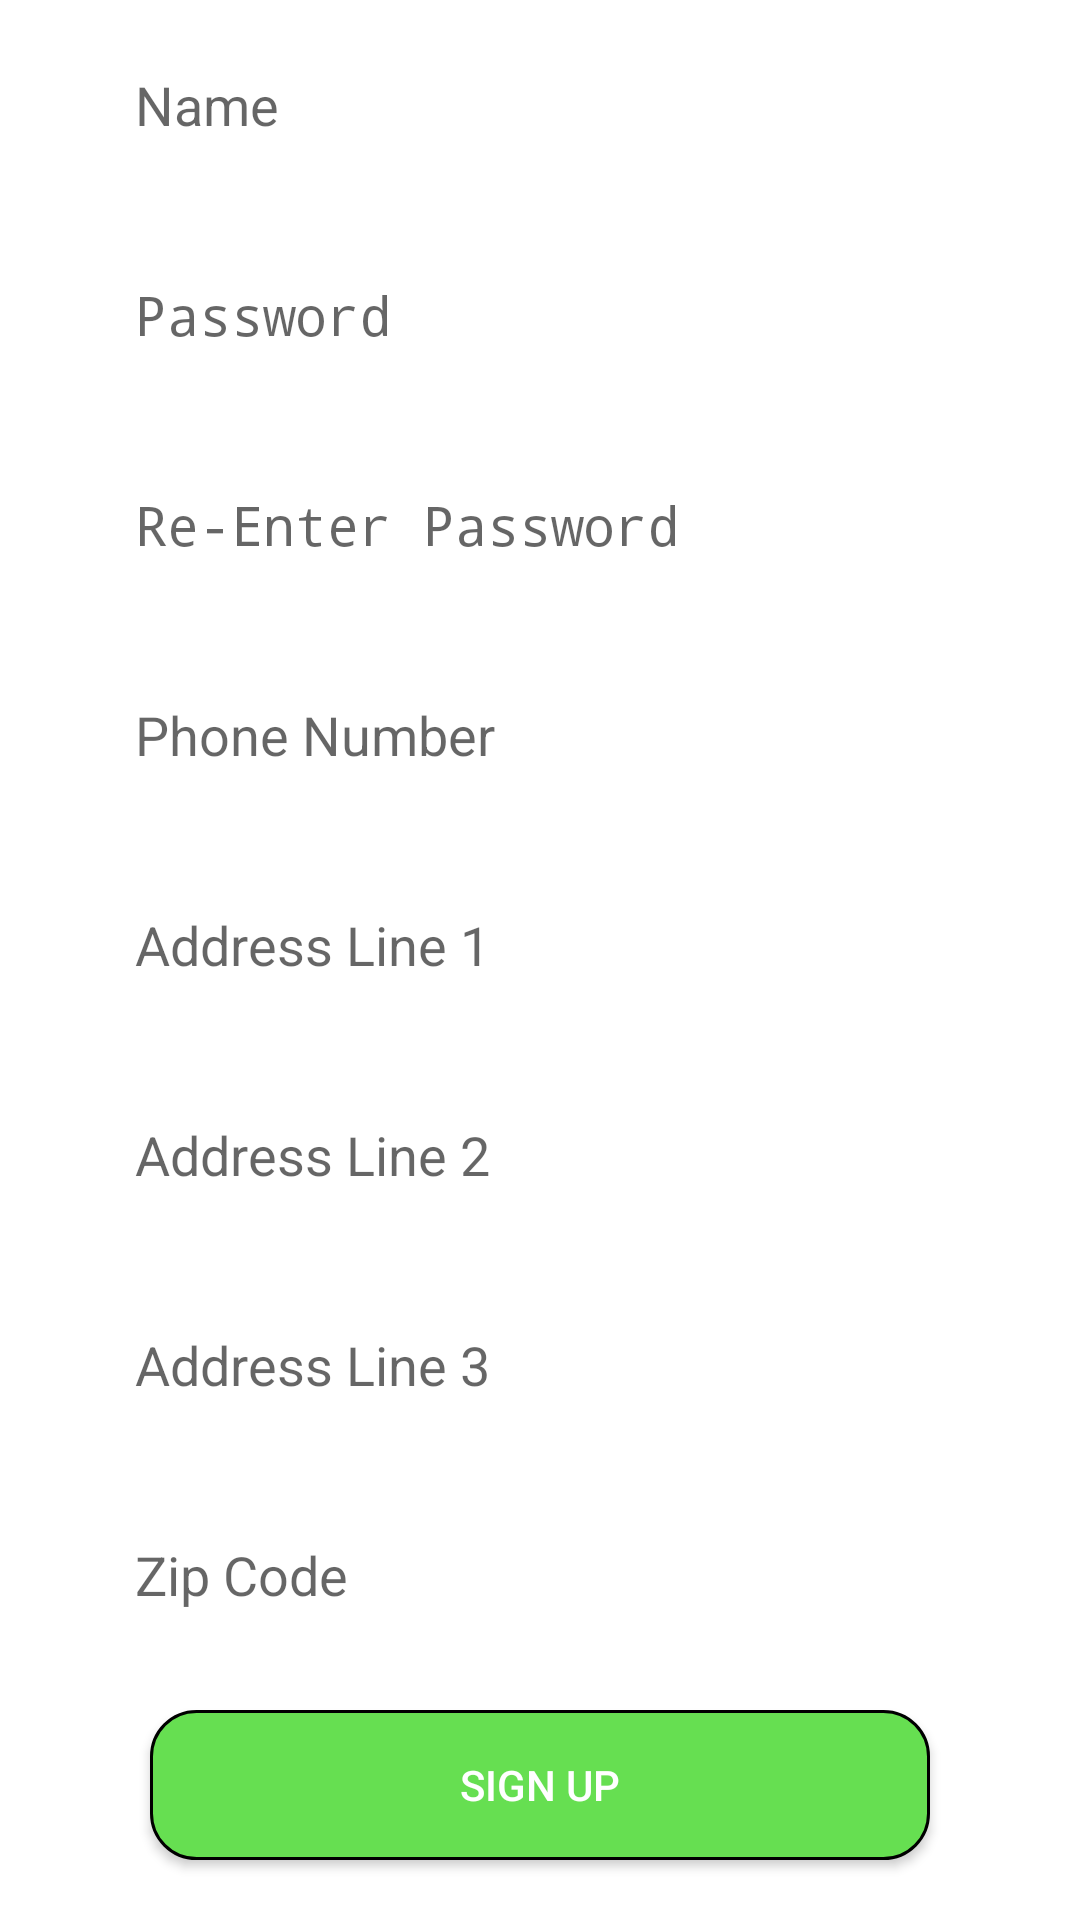

Reconstruct the res/layout file that produces this screen, plus the resources it refers to.
<!-- AndroidManifest.xml: application theme AppTheme -->
<!-- res/layout/activity_sign_up.xml -->
<?xml version="1.0" encoding="utf-8"?>
<android.support.v4.widget.NestedScrollView xmlns:android="http://schemas.android.com/apk/res/android"
    xmlns:tools="http://schemas.android.com/tools"
    android:layout_width="match_parent"
    android:layout_height="match_parent"
    android:background="@color/colorWhite"
    tools:context=".activities.SignUpActivity">

    <LinearLayout
        android:layout_width="match_parent"
        android:layout_height="wrap_content"
        android:orientation="vertical">

        <EditText
            android:id="@+id/signInName"
            android:layout_width="290dp"
            android:layout_height="50dp"
            android:layout_gravity="center"
            android:layout_margin="10dp"
            android:background="@drawable/edit_text_border"
            android:focusable="true"
            android:hint="@string/enter_name"
            android:inputType="text"
            android:paddingEnd="10dp"
            android:paddingStart="10dp"
            android:singleLine="true" />


        <EditText
            android:id="@+id/signInPassword"
            android:layout_width="290dp"
            android:layout_height="50dp"
            android:layout_gravity="center"
            android:layout_margin="10dp"
            android:background="@drawable/edit_text_border"
            android:hint="@string/enter_password"
            android:inputType="textPassword"
            android:paddingEnd="10dp"
            android:paddingStart="10dp"
            android:singleLine="true" />

        <EditText
            android:id="@+id/signInReEnterPassword"
            android:layout_width="290dp"
            android:layout_height="50dp"
            android:layout_gravity="center"
            android:layout_margin="10dp"
            android:background="@drawable/edit_text_border"
            android:hint="@string/re_enter_password"
            android:inputType="textPassword"
            android:paddingEnd="10dp"
            android:paddingStart="10dp"
            android:singleLine="true" />


        <EditText
            android:id="@+id/phoneNumber"
            android:layout_width="290dp"
            android:layout_height="50dp"
            android:layout_gravity="center"
            android:layout_margin="10dp"
            android:background="@drawable/edit_text_border"
            android:hint="@string/enter_phone_number"
            android:inputType="phone"
            android:paddingEnd="10dp"
            android:paddingStart="10dp"
            android:singleLine="true" />

        <EditText
            android:id="@+id/addressOneSignUp"
            android:layout_width="290dp"
            android:layout_height="50dp"
            android:layout_gravity="center"
            android:layout_margin="10dp"
            android:background="@drawable/edit_text_border"
            android:hint="@string/address_line_one"
            android:paddingEnd="10dp"
            android:paddingStart="10dp"
            android:singleLine="true" />

        <EditText
            android:id="@+id/addressTwoSignUp"
            android:layout_width="290dp"
            android:layout_height="50dp"
            android:layout_gravity="center"
            android:layout_margin="10dp"
            android:background="@drawable/edit_text_border"
            android:hint="@string/address_line_two"
            android:paddingEnd="10dp"
            android:paddingStart="10dp"
            android:singleLine="true" />

        <EditText
            android:id="@+id/addressThreeSignUp"
            android:layout_width="290dp"
            android:layout_height="50dp"
            android:layout_gravity="center"
            android:layout_margin="10dp"
            android:background="@drawable/edit_text_border"
            android:hint="@string/address_line_three"
            android:paddingEnd="10dp"
            android:paddingStart="10dp"
            android:singleLine="true" />


        <EditText
            android:id="@+id/zipCodeSignUp"
            android:layout_width="290dp"
            android:layout_height="50dp"
            android:layout_gravity="center"
            android:layout_margin="10dp"
            android:background="@drawable/edit_text_border"
            android:hint="@string/zip_code"
            android:inputType="number"
            android:paddingEnd="10dp"
            android:paddingStart="10dp"
            android:singleLine="true" />

        <Button
            android:id="@+id/signInButton"
            android:layout_width="260dp"
            android:layout_height="50dp"
            android:layout_gravity="center"
            android:layout_margin="10dp"
            android:background="@drawable/company_color_back"
            android:paddingEnd="8dp"
            android:paddingStart="8dp"
            android:text="@string/sign_up"
            android:textColor="#FFFF" />
        <TextView
            android:layout_width="wrap_content"
            android:textColor="@color/black"
            android:layout_gravity="center"
            android:layout_height="wrap_content"
            android:layout_marginBottom="10dp"
            android:layout_marginTop="10dp"
            android:onClick="alreadyAccount"
            android:text="@string/already_have_an_account"/>
    </LinearLayout>

</android.support.v4.widget.NestedScrollView>
<!-- resources referenced by this layout -->
<resources>
  <color name="black">#000</color>
  <color name="colorWhite">#FFFF</color>
  <!-- drawable company_color_back (drawable) -->
  <?xml version="1.0" encoding="utf-8"?>
  <layer-list xmlns:android="http://schemas.android.com/apk/res/android">
      <item>
  
          <shape android:shape="rectangle">
              <solid android:color="@color/companyColor" />
              <corners android:radius="15dp" />
              <stroke
                  android:width="3px"
                  android:color="#000" />
          </shape>
      </item>
  </layer-list>
  <string name="address_line_one">Address Line 1</string>
  <string name="address_line_three">Address Line 3</string>
  <string name="address_line_two">Address Line 2</string>
  <string name="already_have_an_account">Already have an account? Login</string>
  <string name="enter_name">Name</string>
  <string name="enter_password">Password</string>
  <string name="enter_phone_number">Phone Number</string>
  <string name="re_enter_password">Re-Enter Password</string>
  <string name="sign_up">Sign Up</string>
  <string name="zip_code">Zip Code</string>
  <style name="AppTheme" parent="Base.Theme.AppCompat.Light.DarkActionBar">
          
          <item name="colorPrimary">@color/colorPrimary</item>
          <item name="colorPrimaryDark">@color/colorPrimaryDark</item>
          <item name="colorAccent">@color/colorAccent</item>
      </style>
  <color name="companyColor">#66df51</color>
  <color name="colorPrimary">#ffffff</color>
  <color name="colorPrimaryDark">#ffffff</color>
  <color name="colorAccent">@color/companyColor</color>
</resources>
